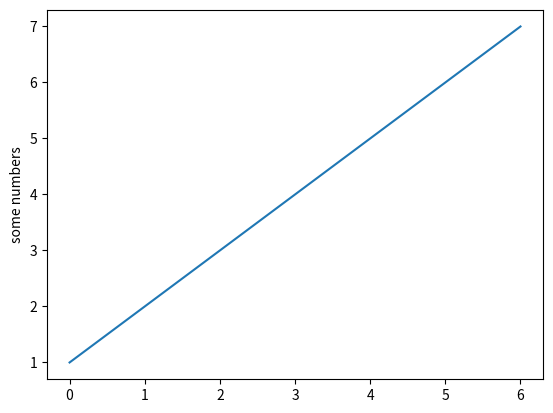

Here is the Python script that generated this plot:
#To plot list elements using Line Chart
#in Python pyplot

import matplotlib.pyplot as plt
list2 = [1, 2, 3, 4, 5, 6, 7 ]
plt.plot(list2)
plt.ylabel('some numbers')
plt.show()










